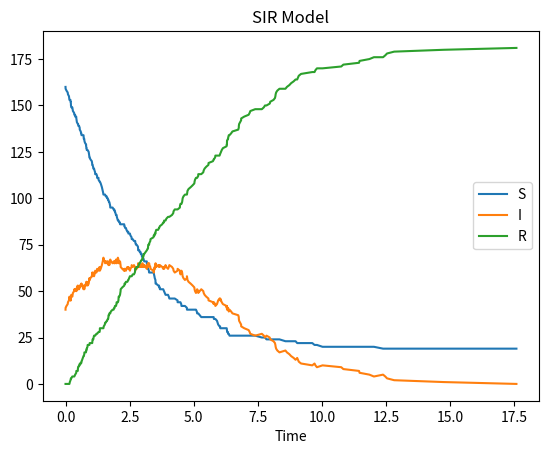

The script that saved this image:
#%%
import numpy as np
import matplotlib.pyplot as plt


#GilleSpie Direct Method
#SIR Model

p = 1 #感染率
q = 0.4 #回復
p_r = 0.2 #感染者の初期値

V=200

s = V * (1-p_r)      #susceptible
i = V * p_r          #infectid
r = 0               #recovered
S,I,R = [s],[i],[r]

t = 0
T = [t]
tmax = 20

while t < tmax and i > 0:
    
    a0 = p*s*i/V    #感染
    a1 = q*i        #復活

    a = a0 + a1

    if a0/a > np.random.rand():
        s -= 1
        i += 1
    else:
        i -= 1
        r += 1

    t += -np.log(np.random.rand()) / a

    S.append(s)
    I.append(i)
    R.append(r)
    T.append(t)

plt.plot(T,S,label='S')
plt.plot(T,I,label='I')
plt.plot(T,R,label='R')

plt.title('SIR Model')
plt.xlabel('Time')
plt.legend()

plt.show()
